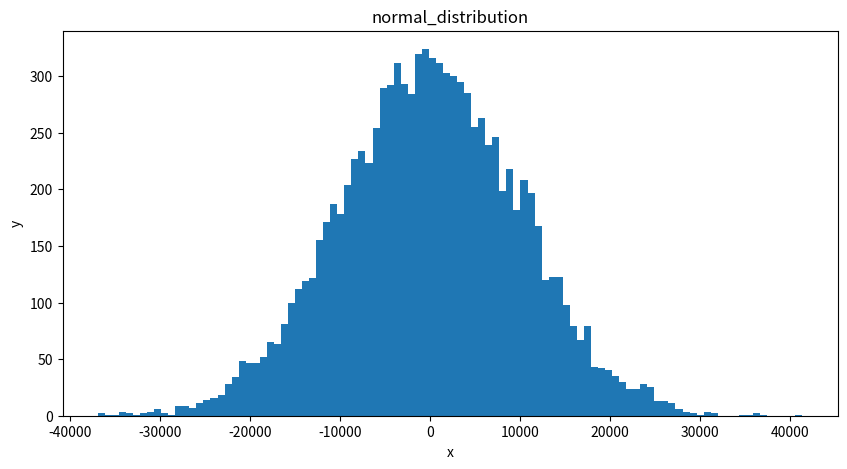
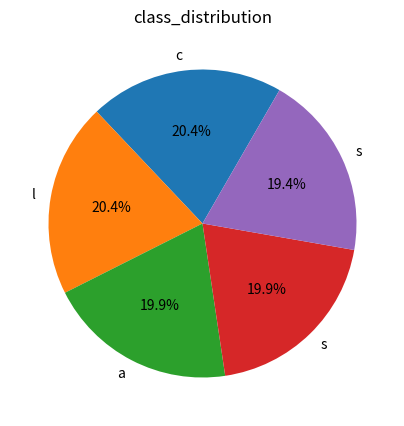
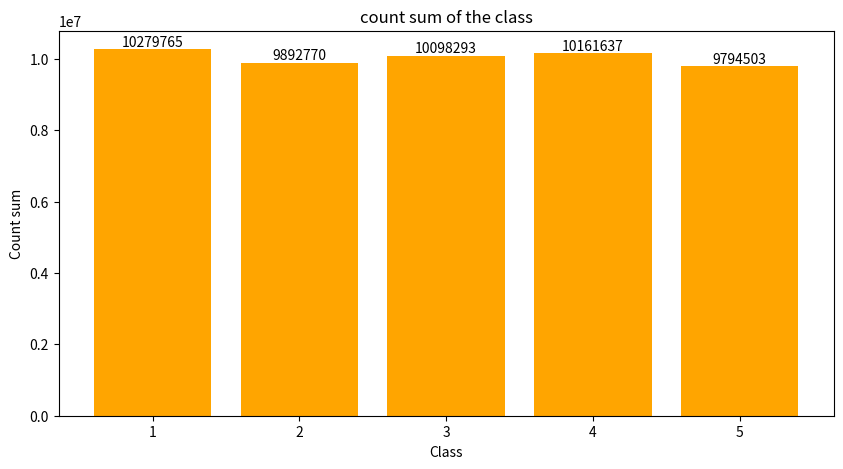
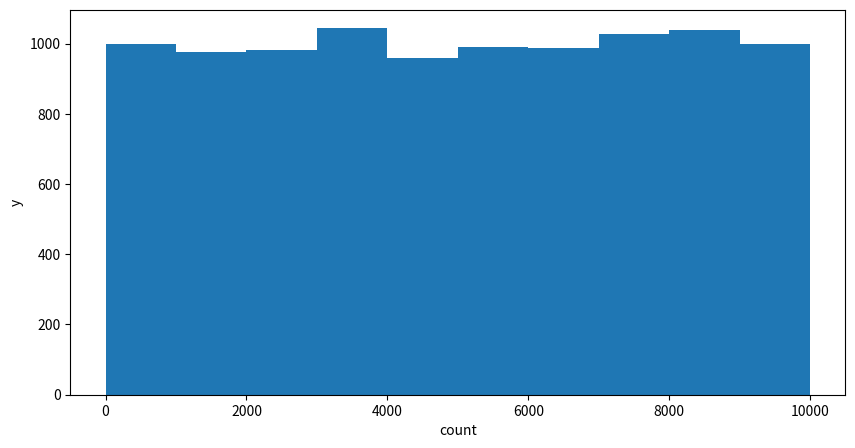
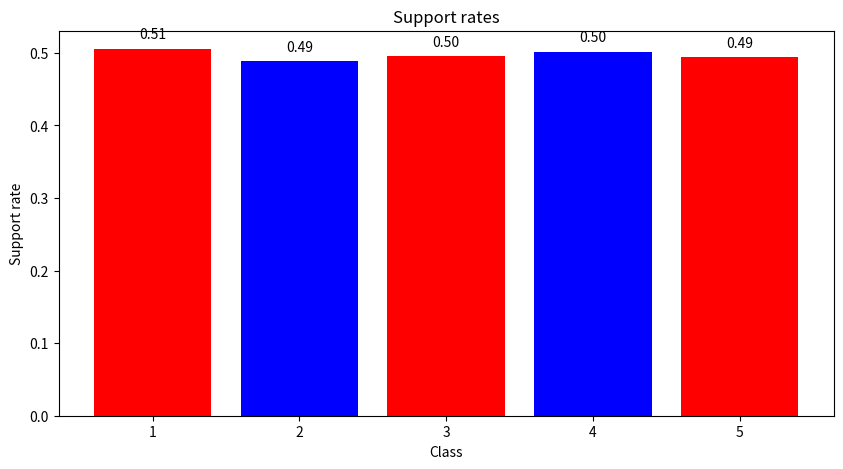

The matplotlib source for these figures, in order:
'''2.小瑶是一家酒店的董事长，由于她对计算机行业相当感兴趣，想借助计算机来解决财务上的问题，目前正在自学数据处理的相关知识，她现在有问题难住了，
所以想求助计算机专业毕业的你，现在你帮她解决一下吧。'''

'''（1）使用numpy中的随机函数创建一个csv图表，图表一共分为5列10000行，
各列名称依次为:index, count,  class,  normal_distribution, 0-1,
分别代表     :序号，  统计数据，类别，   正态分布数据，          0-1数据，
其中count的数据范围在0-10000，class的数据范围为[1,2,3,4,5],
normal_distribution的数据范围为0-10000，0-1的数据范围为[0,1]，将创建的csv保存'''

import numpy as np
import pandas as pd
import matplotlib.pyplot as plt
data = {'index': np.arange(1, 10001),
        'count': np.random.randint(0, 10001, size=10000),
        'class': np.random.choice([1, 2, 3, 4, 5], size=10000),
        'normal_distribution': np.random.normal(0, 10000, 10000),
        '0-1': np.random.rand(10000)}
df = pd.DataFrame(data)
df.to_csv(r"E:\I\feishu\02.csv")

'''（2）从创建的图表里读取数据，根据normal_distribution列画出画出正态分布的图像'''


plt.figure(figsize=(10, 5))
plt.hist(df['normal_distribution'], bins=100)
plt.xlabel('x')
plt.ylabel('y')
plt.title('normal_distribution')
plt.show()

'''（3）从创建的图表里读取数据，根据class列中各类的数量画饼图，并标注各类占比'''

class_counts = df['class'].value_counts()
plt.figure(figsize=(5, 5))
plt.pie(class_counts, labels='class', autopct='%1.1f%%', startangle=60)
plt.title('class_distribution')
plt.savefig(r"D:\python project\ATrain\机械学习\matplotlab图像")
plt.show()

'''（4）从创建的图表离读取数据，根据class和count列画出柱状图，其中y轴为各类的数值（对应count列）总和，x轴为类名称，并在各柱上方标注值'''

class_count_sum = df.groupby('class')['count'].sum()
plt.figure(figsize=(10, 5))
plt.bar(class_count_sum.index, class_count_sum, color='orange')
plt.xlabel('Class')
plt.ylabel('Count sum')
plt.title('count sum of the class')
for i, v in enumerate(class_count_sum):
        plt.text(i+1, v+50, str(v), ha='center', va='bottom')
plt.show()

'''（5）从创建的图表离读取数据，根据count列画出各阶段分布直方图，均分为十段'''

plt.figure(figsize=(10, 5))
plt.hist(df['count'], bins=10)
plt.xlabel('count')
plt.ylabel('y')
plt.show()

'''（6）从创建的图表离读取数据，根据0-1列和class列模拟出各场红蓝对决比赛中人们的支持'''

support_rates = df.groupby('class')['0-1'].mean()
plt.figure(figsize=(10, 5))
plt.bar(support_rates.index, support_rates, color=('red', 'blue', 'red', 'blue', 'red'))
plt.xlabel('Class')
plt.ylabel('Support rate')
plt.title('Support rates')
for i, v in enumerate(support_rates):
        plt.text(i+1, v+0.01, f'{v:.2f}', ha='center', va='bottom')
plt.show()